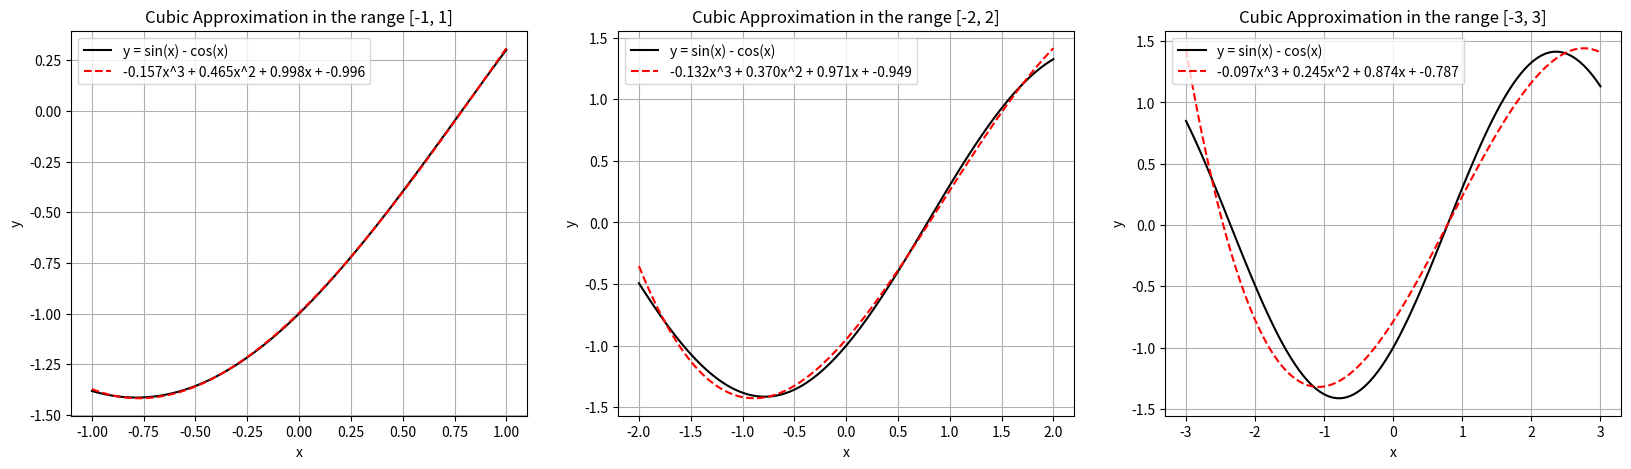

This figure's Python source:
from scipy.optimize import curve_fit
import numpy as np
import matplotlib.pyplot as plt

# Define the function sin(x) - cos(x)
def original_function(x):
    return np.sin(x) - np.cos(x)

# Define the cubic function to fit
def cubic_function(x, a, b, c, d):
    return a*x**3 + b*x**2 + c*x + d

def fix_x_in_range(xmin, xmax):
    # Generate x values in the range [-1, 1]
    x_values = np.linspace(xmin, xmax, 100)
    # Compute y values for these x values using the original function
    y_values = original_function(x_values)
    # Fit the cubic function to the original function
    parameters, _ = curve_fit(cubic_function, x_values, y_values)
    return parameters

# Extract the parameters for the cubic approximation
print(fix_x_in_range(-1, 1))

# Plotting
plt.figure(figsize=(20, 5))
for xmin, xmax, i in zip([-1, -2, -3], [1, 2, 3], range(1, 4)):
    plt.subplot(1, 3, i)
    x_plot = np.linspace(xmin, xmax, 100)
    plt.plot(x_plot, original_function(x_plot), label='y = sin(x) - cos(x)', color='black')
    params = fix_x_in_range(xmin, xmax)
    plt.plot(x_plot, cubic_function(x_plot, *params), label='{:.3f}x^3 + {:.3f}x^2 + {:.3f}x + {:.3f}'.format(*params), color='red', linestyle='--')
    plt.xlabel('x')
    plt.ylabel('y')
    plt.title('Cubic Approximation in the range [{}, {}]'.format(xmin, xmax))
    plt.legend()
    plt.grid(True)
plt.savefig('cubic_approx.png')